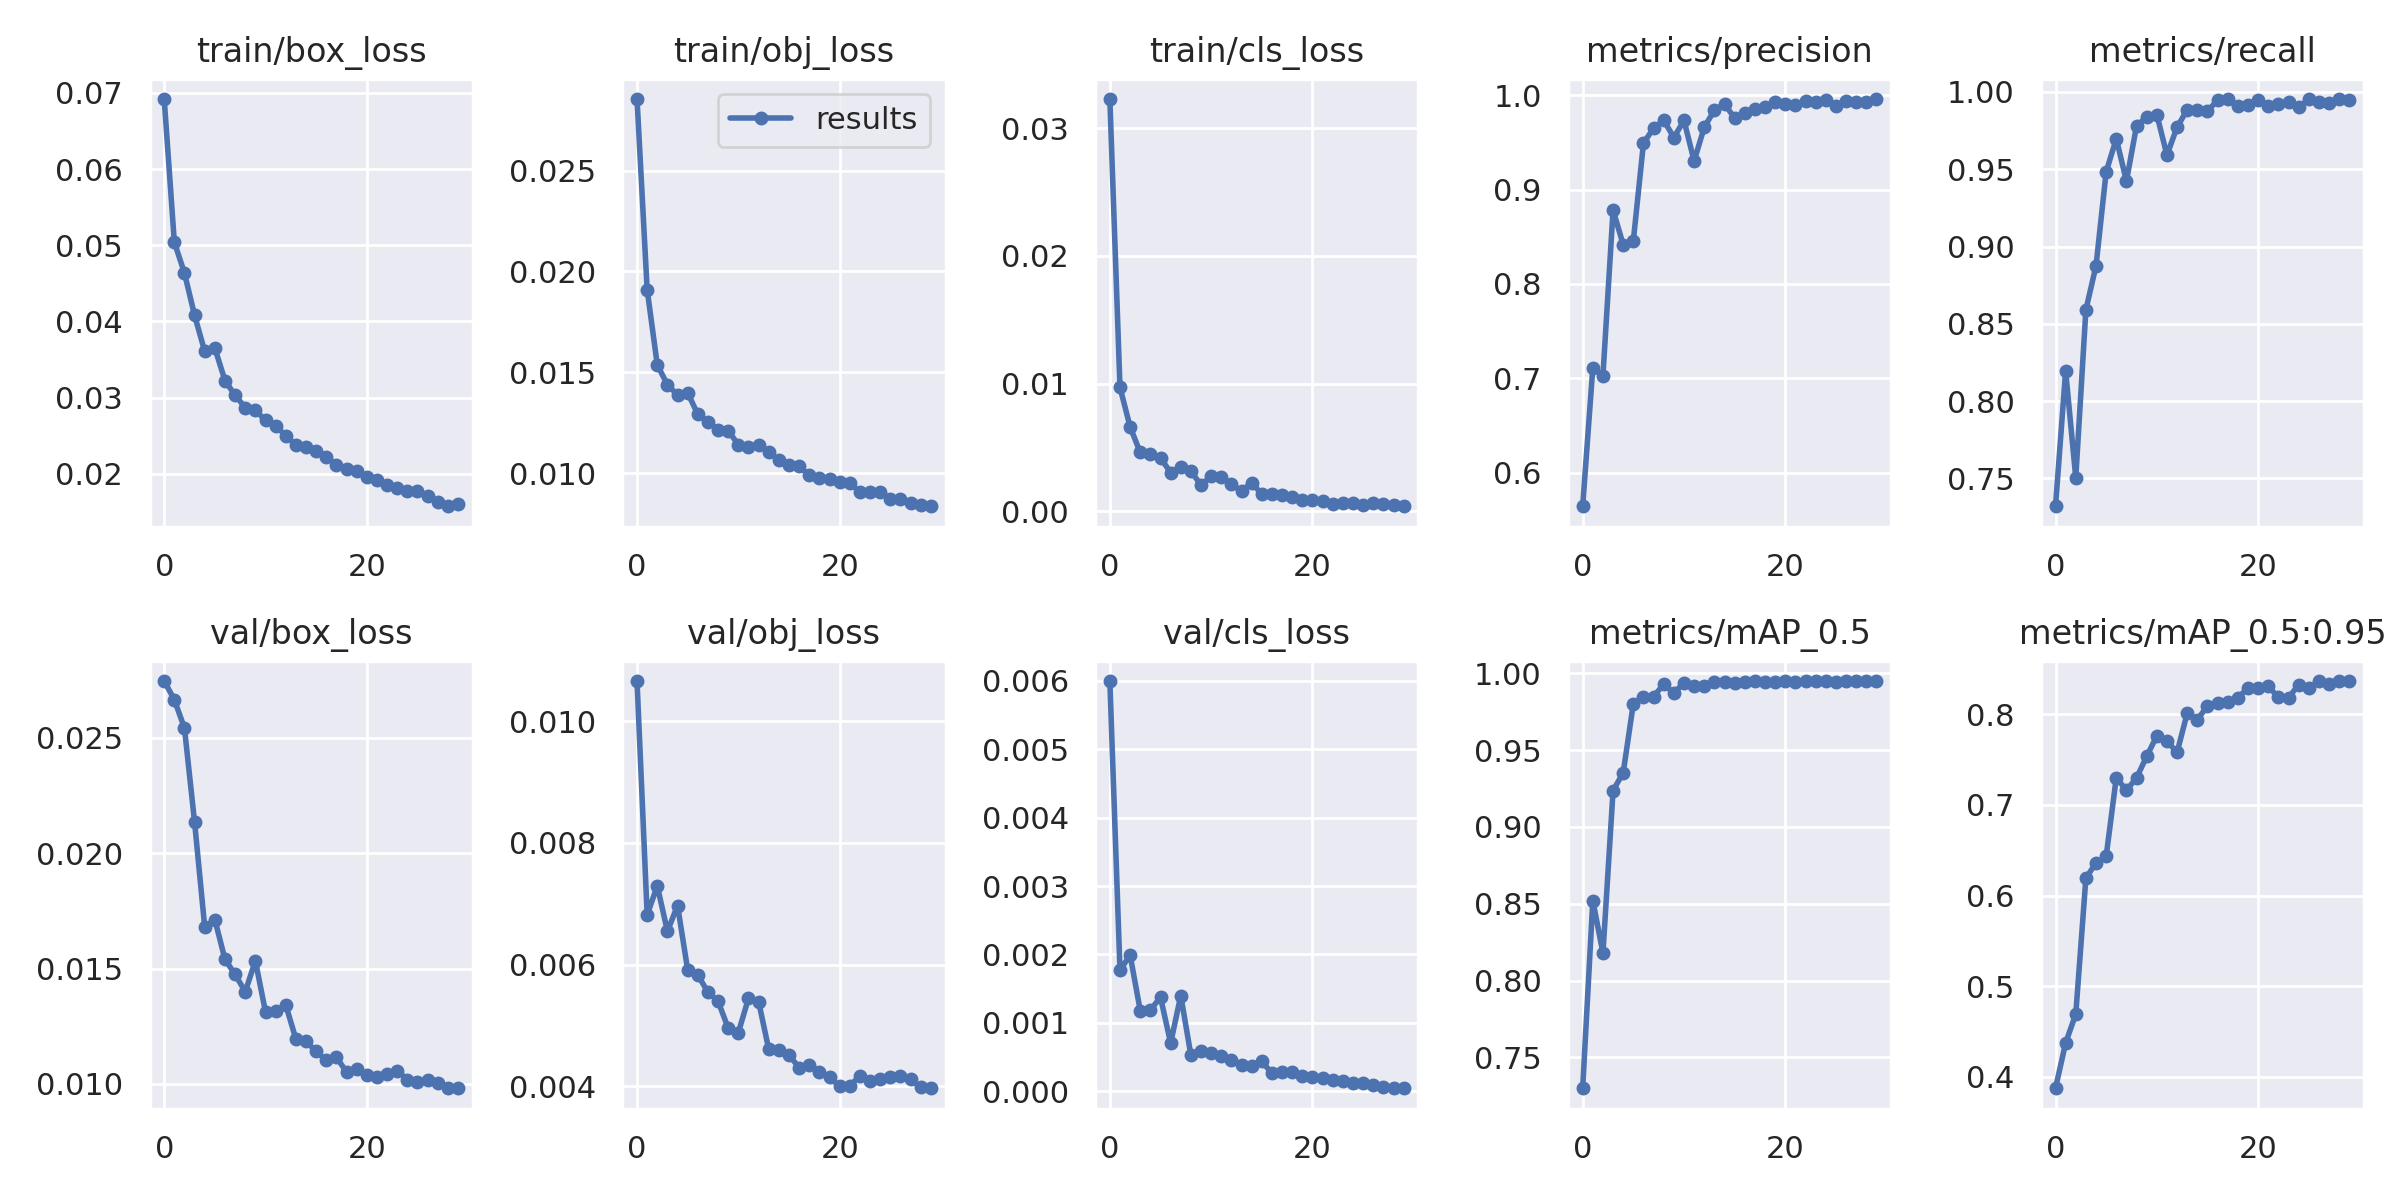

The file beside this chart, header and first rows:
epoch, train/box_loss, train/obj_loss, train/cls_loss, metrics/precision, metrics/recall, metrics/mAP_0.5, metrics/mAP_0.5:0.95, val/box_loss, val/obj_loss, val/cls_loss, x/lr0, x/lr1, x/lr2
0, 0.06919, 0.02854, 0.03228, 0.5642, 0.732, 0.73, 0.3874, 0.02746, 0.01066, 0.005998, 0.07021, 0.00331, 0.00331
1, 0.0504, 0.0191, 0.009701, 0.7111, 0.8195, 0.8521, 0.4374, 0.02665, 0.00682, 0.001769, 0.03999, 0.006424, 0.006424
2, 0.04635, 0.01537, 0.006601, 0.7027, 0.7504, 0.8179, 0.4692, 0.02542, 0.007294, 0.00199, 0.009548, 0.009319, 0.009319
3, 0.04079, 0.0144, 0.004597, 0.8784, 0.8591, 0.9237, 0.6194, 0.02133, 0.00655, 0.001177, 0.00901, 0.00901, 0.00901
4, 0.03607, 0.01388, 0.004506, 0.8415, 0.8876, 0.9353, 0.636, 0.0168, 0.006971, 0.001185, 0.00901, 0.00901, 0.00901
5, 0.03648, 0.01399, 0.004163, 0.846, 0.9483, 0.9803, 0.6434, 0.01712, 0.005914, 0.001374, 0.00868, 0.00868, 0.00868
6, 0.03224, 0.01292, 0.003026, 0.9493, 0.9698, 0.9846, 0.7302, 0.01539, 0.005831, 0.0007015, 0.00835, 0.00835, 0.00835
7, 0.0303, 0.01257, 0.003452, 0.9651, 0.9423, 0.9849, 0.7161, 0.01474, 0.005547, 0.001398, 0.00802, 0.00802, 0.00802
8, 0.0287, 0.01216, 0.003136, 0.9736, 0.9781, 0.9928, 0.73, 0.01399, 0.005399, 0.0005243, 0.00769, 0.00769, 0.00769
9, 0.02836, 0.01211, 0.002041, 0.9552, 0.9837, 0.9872, 0.7536, 0.01533, 0.004956, 0.0005809, 0.00736, 0.00736, 0.00736
10, 0.02702, 0.01143, 0.002732, 0.9734, 0.9854, 0.9937, 0.7763, 0.01311, 0.004884, 0.0005629, 0.00703, 0.00703, 0.00703
11, 0.02634, 0.01133, 0.002654, 0.9303, 0.9591, 0.9918, 0.7707, 0.01318, 0.005447, 0.0005133, 0.0067, 0.0067, 0.0067
12, 0.02499, 0.01142, 0.002124, 0.9662, 0.9773, 0.9915, 0.758, 0.01342, 0.005395, 0.0004522, 0.00637, 0.00637, 0.00637
13, 0.02379, 0.01106, 0.001556, 0.9841, 0.9885, 0.9942, 0.8014, 0.01194, 0.00461, 0.0003783, 0.00604, 0.00604, 0.00604
14, 0.02348, 0.01065, 0.00224, 0.9911, 0.9881, 0.9946, 0.7941, 0.01184, 0.004607, 0.0003626, 0.00571, 0.00571, 0.00571
15, 0.02301, 0.01043, 0.001314, 0.9756, 0.9877, 0.9936, 0.8095, 0.01141, 0.004515, 0.0004341, 0.00538, 0.00538, 0.00538
16, 0.0222, 0.01035, 0.001383, 0.9812, 0.9946, 0.9944, 0.8129, 0.01102, 0.00431, 0.000262, 0.00505, 0.00505, 0.00505
17, 0.02119, 0.009916, 0.001298, 0.9854, 0.9951, 0.9947, 0.8137, 0.01115, 0.004358, 0.0002863, 0.00472, 0.00472, 0.00472
18, 0.02067, 0.009764, 0.001143, 0.9878, 0.991, 0.9943, 0.8184, 0.01052, 0.004243, 0.0002848, 0.00439, 0.00439, 0.00439
19, 0.02037, 0.009704, 0.0009095, 0.9932, 0.9917, 0.9945, 0.829, 0.01066, 0.004156, 0.000223, 0.00406, 0.00406, 0.00406
20, 0.01963, 0.009592, 0.0008602, 0.9905, 0.9947, 0.9948, 0.829, 0.01037, 0.003999, 0.0002023, 0.00373, 0.00373, 0.00373
21, 0.01925, 0.009529, 0.0007785, 0.9902, 0.9907, 0.9942, 0.8311, 0.01028, 0.004013, 0.0001946, 0.0034, 0.0034, 0.0034
22, 0.01849, 0.009076, 0.0005859, 0.9937, 0.9924, 0.9948, 0.8187, 0.01045, 0.00417, 0.0001649, 0.00307, 0.00307, 0.00307
23, 0.01819, 0.009095, 0.0006499, 0.9928, 0.9935, 0.9947, 0.8182, 0.01058, 0.004084, 0.000141, 0.00274, 0.00274, 0.00274
24, 0.01777, 0.009087, 0.0006133, 0.9947, 0.9903, 0.9948, 0.8329, 0.01018, 0.004129, 0.0001221, 0.00241, 0.00241, 0.00241
25, 0.01776, 0.00873, 0.000518, 0.9892, 0.9951, 0.9946, 0.8295, 0.0101, 0.004152, 0.0001123, 0.00208, 0.00208, 0.00208
26, 0.01711, 0.008726, 0.0006707, 0.9936, 0.9935, 0.9949, 0.8364, 0.01015, 0.004178, 9.5393e-05, 0.00175, 0.00175, 0.00175
27, 0.01628, 0.008528, 0.0005441, 0.9927, 0.9926, 0.9949, 0.8332, 0.01004, 0.004115, 6.3976e-05, 0.00142, 0.00142, 0.00142
28, 0.01575, 0.008457, 0.0004706, 0.9933, 0.9954, 0.9949, 0.8368, 0.009839, 0.003986, 4.8502e-05, 0.00109, 0.00109, 0.00109
29, 0.01603, 0.008376, 0.0003855, 0.996, 0.9945, 0.995, 0.8366, 0.009811, 0.00397, 4.2067e-05, 0.00076, 0.00076, 0.00076
